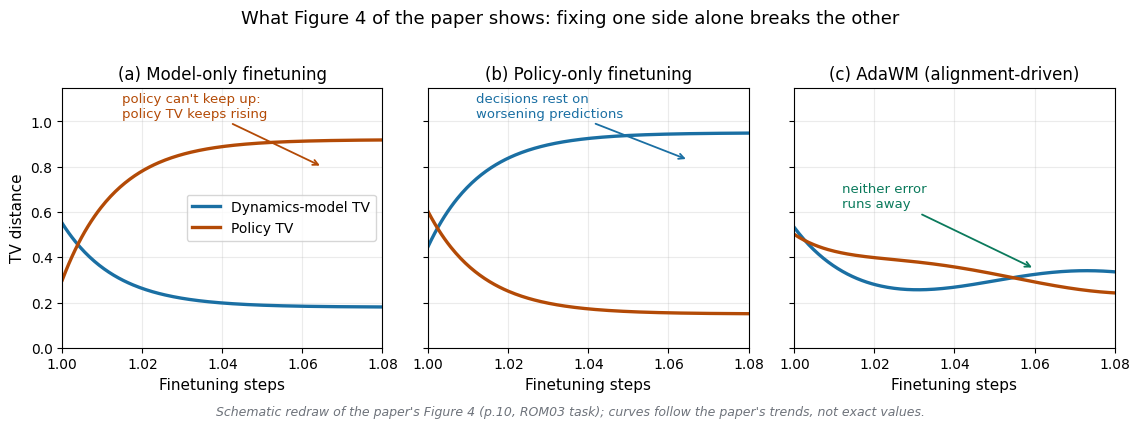

Here is the Python script that generated this plot: (Note: this script raises an exception after producing the figure.)
# -*- coding: utf-8 -*-
"""AdaWM: 三种微调策略下两类失配 (TV 距离) 随微调步骤的演化示意。

复刻论文 Figure 4 的核心信息 (出自论文第 10 页, ROM03 任务):
  (a) model-only: 模型失配下降, 但策略失配一路上升 —— 策略跟不上新模型;
  (b) policy-only: 策略失配下降, 但模型失配一路上升 —— 决策依据越来越错;
  (c) AdaWM: 两条曲线都被按住, 没有哪一条失控。

曲线形状按论文 Figure 4 的走势手绘为示意 (schematic), 横轴与论文一致为
微调步数 (1.00e5 ~ 1.08e5), 纵轴为 TV 距离。目的不是复制数值, 而是让读者
一眼看到"单修一边会把另一边修坏"这个论文的核心论点。
"""
import numpy as np
import matplotlib
matplotlib.use("Agg")
import matplotlib.pyplot as plt

plt.rcParams["font.family"] = "DejaVu Sans"
plt.rcParams["axes.unicode_minus"] = False

steps = np.linspace(1.00, 1.08, 200)

def smooth_down(a, b, k=6):
    return a + (b - a) * (1 - np.exp(-k * (steps - 1.00) / 0.08))

def smooth_up(a, b, k=6):
    return a + (b - a) * (1 - np.exp(-k * (steps - 1.00) / 0.08))

fig, axes = plt.subplots(1, 3, figsize=(11.5, 3.9), sharey=True)

# (a) model-only: model TV down, policy TV up
axes[0].plot(steps, smooth_down(0.55, 0.18), color="#1a6fa3", lw=2.4, label="Dynamics-model TV")
axes[0].plot(steps, smooth_up(0.30, 0.92), color="#b34a06", lw=2.4, label="Policy TV")
axes[0].set_title("(a) Model-only finetuning", fontsize=12)
axes[0].annotate("policy can't keep up:\npolicy TV keeps rising",
                 xy=(1.065, 0.80), xytext=(1.015, 1.02),
                 arrowprops=dict(arrowstyle="->", color="#b34a06", lw=1.3),
                 fontsize=9.5, color="#b34a06")

# (b) policy-only: policy TV down, model TV up
axes[1].plot(steps, smooth_up(0.45, 0.95), color="#1a6fa3", lw=2.4, label="Dynamics-model TV")
axes[1].plot(steps, smooth_down(0.60, 0.15), color="#b34a06", lw=2.4, label="Policy TV")
axes[1].set_title("(b) Policy-only finetuning", fontsize=12)
axes[1].annotate("decisions rest on\nworsening predictions",
                 xy=(1.065, 0.83), xytext=(1.012, 1.02),
                 arrowprops=dict(arrowstyle="->", color="#1a6fa3", lw=1.3),
                 fontsize=9.5, color="#1a6fa3")

# (c) AdaWM: both controlled
axes[2].plot(steps, smooth_down(0.55, 0.28) + 0.06 * np.sin(steps * 60),
             color="#1a6fa3", lw=2.4, label="Dynamics-model TV")
axes[2].plot(steps, smooth_down(0.50, 0.30) + 0.06 * np.cos(steps * 55),
             color="#b34a06", lw=2.4, label="Policy TV")
axes[2].set_title("(c) AdaWM (alignment-driven)", fontsize=12)
axes[2].annotate("neither error\nruns away",
                 xy=(1.06, 0.35), xytext=(1.012, 0.62),
                 arrowprops=dict(arrowstyle="->", color="#0b7a5c", lw=1.3),
                 fontsize=9.5, color="#0b7a5c")

for ax in axes:
    ax.set_xlabel("Finetuning steps", fontsize=11)
    ax.set_xlim(1.00, 1.08)
    ax.set_ylim(0, 1.15)
    ax.grid(alpha=0.25)
axes[0].set_ylabel("TV distance", fontsize=11)
axes[0].legend(fontsize=10, loc="center right")
fig.suptitle("What Figure 4 of the paper shows: fixing one side alone breaks the other",
             fontsize=13, y=1.02)
fig.text(0.5, -0.02,
         "Schematic redraw of the paper's Figure 4 (p.10, ROM03 task); curves follow the paper's trends, not exact values.",
         ha="center", fontsize=9, style="italic", color="#6e737b")
fig.tight_layout()
fig.savefig("/home/hatch/workspace/your_files/paper-xray-100/papers/052-WM-adawm/fig-mismatch-evolution.png",
            dpi=150, bbox_inches="tight")
print("saved fig-mismatch-evolution.png")
